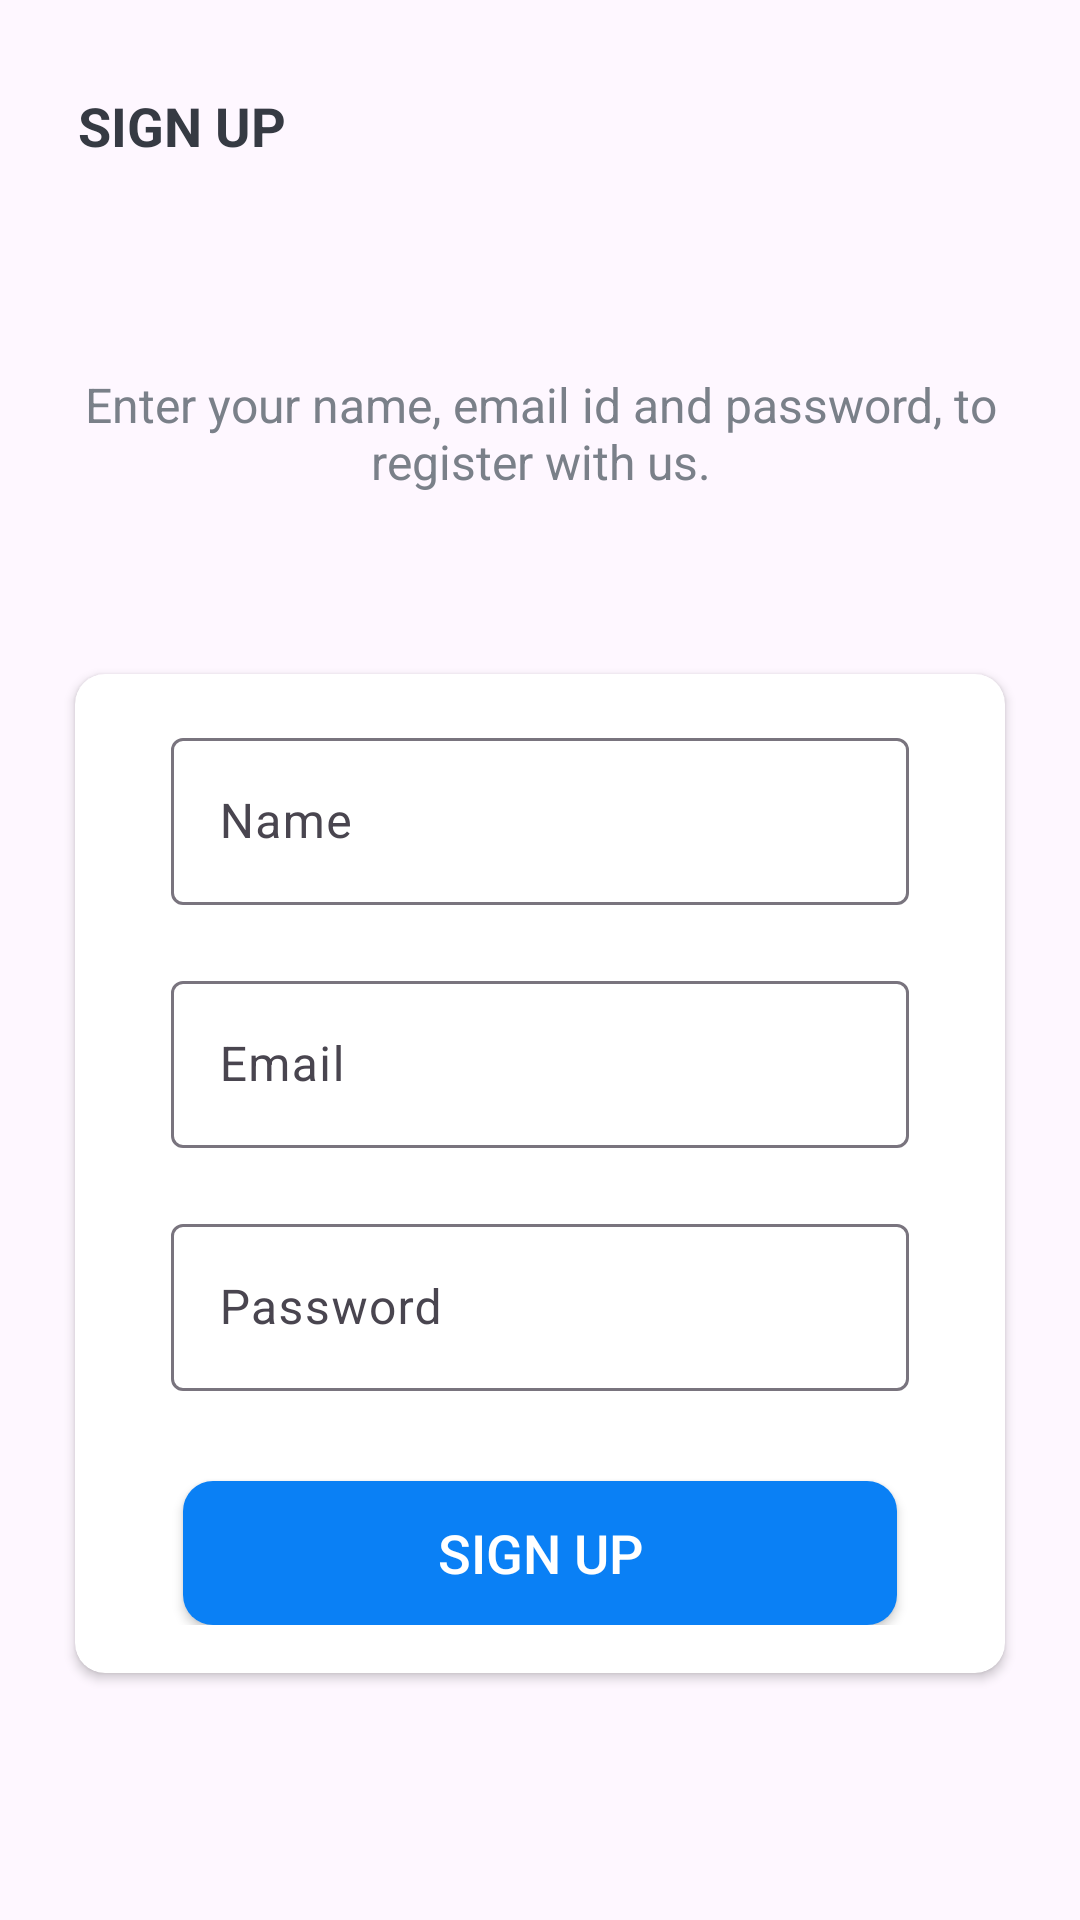

Layout XML and referenced resources for this Android screen:
<!-- AndroidManifest.xml: application theme Theme.Progemanag -->
<!-- res/layout/activity_sign_up.xml -->
<?xml version="1.0" encoding="utf-8"?>
<LinearLayout xmlns:android="http://schemas.android.com/apk/res/android"
    xmlns:app="http://schemas.android.com/apk/res-auto"
    xmlns:tools="http://schemas.android.com/tools"
    android:layout_width="match_parent"
    android:layout_height="match_parent"
    android:background="@drawable/ic_background"
    android:orientation="vertical"
    tools:context=".SignUpActivity">

    <androidx.appcompat.widget.Toolbar
        android:layout_margin="10dp"
        android:id="@+id/toolbar_sign_up_activity"
        android:layout_width="match_parent"
        android:layout_height="?attr/actionBarSize">

        <TextView
            android:id="@+id/tv_title"
            android:layout_width="match_parent"
            android:layout_height="match_parent"
            android:gravity="center_vertical"
            android:text="@string/sign_up"
            android:textColor="@color/Primary_text_color"
            android:textSize="@dimen/toolbar_title_text_size"
            android:textStyle="bold" />

    </androidx.appcompat.widget.Toolbar>

    <LinearLayout
        android:layout_width="match_parent"
        android:layout_height="match_parent"
        android:layout_gravity="center"
        android:layout_marginTop="@dimen/authentication_screen_content_marginTop"
        android:orientation="vertical">

        <TextView
            android:layout_width="match_parent"
            android:layout_height="wrap_content"
            android:layout_marginStart="@dimen/authentication_screen_marginStartEnd"
            android:layout_marginEnd="@dimen/authentication_screen_marginStartEnd"
            android:gravity="center"
            android:text="@string/sign_up_description_text"
            android:textColor="@color/Secondary_text_color"
            android:textSize="@dimen/authentication_description_text_size" />

        <androidx.cardview.widget.CardView
            android:layout_width="match_parent"
            android:layout_height="wrap_content"
            android:layout_marginStart="@dimen/authentication_screen_marginStartEnd"
            android:layout_marginTop="@dimen/authentication_screen_card_view_marginTop"
            android:layout_marginEnd="@dimen/authentication_screen_marginStartEnd"
            android:elevation="@dimen/card_view_elevation"
            app:cardCornerRadius="@dimen/card_view_corner_radius">

            <LinearLayout
                android:layout_width="match_parent"
                android:layout_height="wrap_content"
                android:orientation="vertical"
                android:padding="@dimen/card_view_layout_content_padding">

                <com.google.android.material.textfield.TextInputLayout
                    android:layout_width="match_parent"
                    android:layout_height="wrap_content"
                    android:layout_marginStart="@dimen/authentication_screen_til_marginStartEnd"
                    android:layout_marginEnd="@dimen/authentication_screen_til_marginStartEnd">

                    <androidx.appcompat.widget.AppCompatEditText
                        android:id="@+id/et_name"
                        android:layout_width="match_parent"
                        android:layout_height="wrap_content"
                        android:hint="@string/name"
                        android:inputType="textEmailAddress"
                        android:textSize="@dimen/et_text_size" />
                </com.google.android.material.textfield.TextInputLayout>

                <com.google.android.material.textfield.TextInputLayout
                    android:layout_width="match_parent"
                    android:layout_height="wrap_content"
                    android:layout_marginStart="@dimen/authentication_screen_til_marginStartEnd"
                    android:layout_marginTop="@dimen/authentication_screen_til_marginTop"
                    android:layout_marginEnd="@dimen/authentication_screen_til_marginStartEnd">

                    <androidx.appcompat.widget.AppCompatEditText
                        android:id="@+id/et_email"
                        android:layout_width="match_parent"
                        android:layout_height="wrap_content"
                        android:hint="@string/email"
                        android:inputType="textEmailAddress"
                        android:textSize="@dimen/et_text_size" />
                </com.google.android.material.textfield.TextInputLayout>

                <com.google.android.material.textfield.TextInputLayout
                    android:layout_width="match_parent"
                    android:layout_height="wrap_content"
                    android:layout_marginStart="@dimen/authentication_screen_til_marginStartEnd"
                    android:layout_marginTop="@dimen/authentication_screen_til_marginTop"
                    android:layout_marginEnd="@dimen/authentication_screen_til_marginStartEnd">

                    <androidx.appcompat.widget.AppCompatEditText
                        android:id="@+id/et_password"
                        android:layout_width="match_parent"
                        android:layout_height="wrap_content"
                        android:hint="@string/password"
                        android:inputType="textPassword"
                        android:textSize="16sp" />
                </com.google.android.material.textfield.TextInputLayout>

                <Button
                    android:id="@+id/btn_sign_up"
                    android:layout_width="match_parent"
                    android:layout_height="wrap_content"
                    android:layout_gravity="center"
                    android:layout_marginStart="@dimen/btn_marginStartEnd"
                    android:layout_marginTop="@dimen/sign_up_screen_btn_marginTop"
                    android:layout_marginEnd="@dimen/btn_marginStartEnd"
                    android:background="@drawable/shape_buttom_rounded"
                    android:foreground="?attr/selectableItemBackground"
                    android:gravity="center"
                    android:paddingTop="@dimen/btn_paddingTopBottom"
                    android:paddingBottom="@dimen/btn_paddingTopBottom"
                    android:text="@string/sign_up"
                    android:textColor="@android:color/white"
                    android:textSize="@dimen/btn_text_size" />
            </LinearLayout>
        </androidx.cardview.widget.CardView>
    </LinearLayout>
</LinearLayout>
    
<!-- resources referenced by this layout -->
<resources>
  <color name="Primary_text_color">#363A43</color>
  <color name="Secondary_text_color">#7A8089</color>
  <dimen name="authentication_description_text_size">16sp</dimen>
  <dimen name="authentication_screen_card_view_marginTop">60dp</dimen>
  <dimen name="authentication_screen_content_marginTop">40dp</dimen>
  <dimen name="authentication_screen_marginStartEnd">25dp</dimen>
  <dimen name="authentication_screen_til_marginStartEnd">16dp</dimen>
  <dimen name="authentication_screen_til_marginTop">20dp</dimen>
  <dimen name="btn_marginStartEnd">20dp</dimen>
  <dimen name="btn_paddingTopBottom">8dp</dimen>
  <dimen name="btn_text_size">18sp</dimen>
  <dimen name="card_view_corner_radius">10dp</dimen>
  <dimen name="card_view_elevation">10dp</dimen>
  <dimen name="card_view_layout_content_padding">16dp</dimen>
  <dimen name="et_text_size">16sp</dimen>
  <dimen name="sign_up_screen_btn_marginTop">30dp</dimen>
  <dimen name="toolbar_title_text_size">18sp</dimen>
  <!-- drawable shape_buttom_rounded (drawable) -->
  <?xml version="1.0" encoding="utf-8"?>
  <shape xmlns:android="http://schemas.android.com/apk/res/android"
  
      android:shape="rectangle">
  
      <gradient
          android:angle="360"
          android:endColor="#0A80F5"
          android:startColor="#0BCCEB"
          android:type="radial"
          >
  
      </gradient>
      <corners android:radius="10dp"/>
  
  </shape>
  <string name="email">Email</string>
  <string name="name">Name</string>
  <string name="password">Password</string>
  <string name="sign_up">SIGN UP</string>
  <string name="sign_up_description_text">Enter your name, email id and password, to register with us.</string>
  <style name="Theme.Progemanag" parent="Base.Theme.Progemanag" />
  <style name="Base.Theme.Progemanag" parent="Theme.Material3.DayNight.NoActionBar">
          
          
      </style>
</resources>
